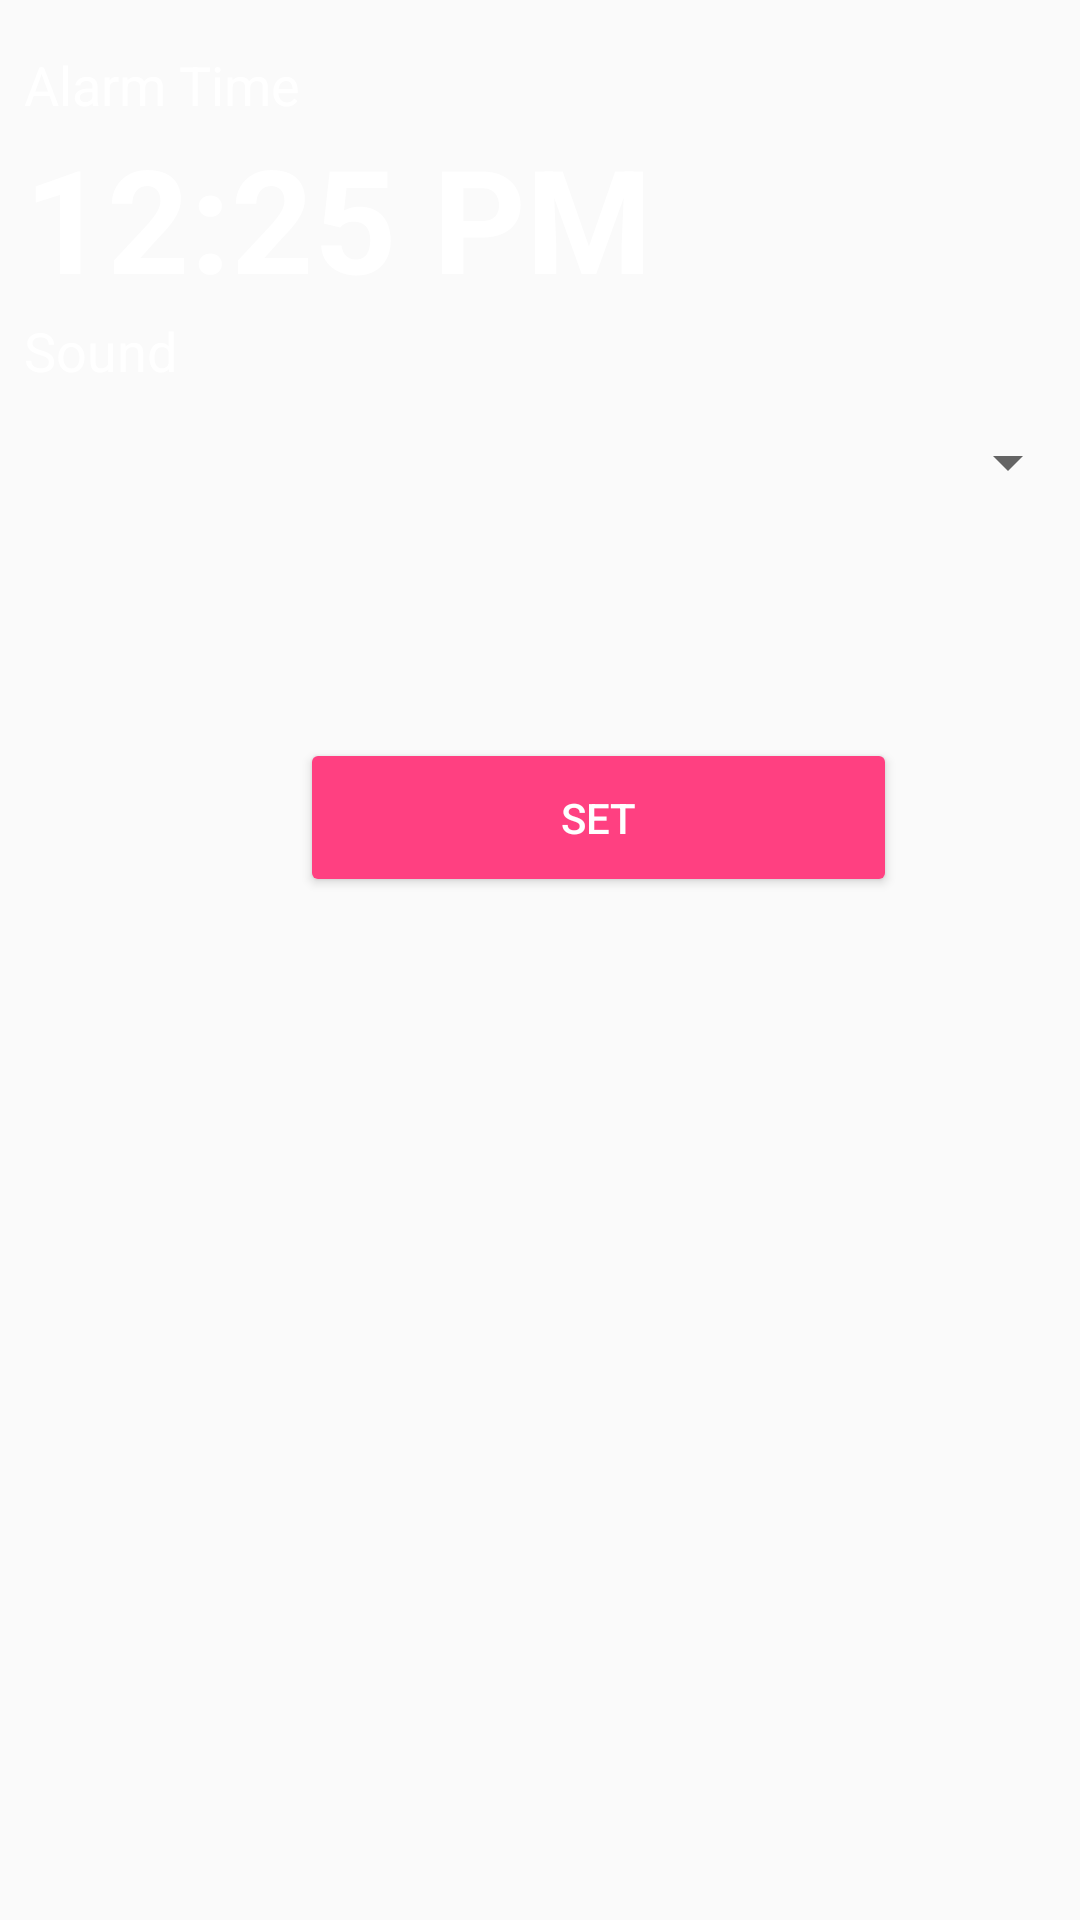

The Android layout XML behind this screen, and the referenced resources:
<!-- AndroidManifest.xml: application theme AppTheme -->
<!-- res/layout/activity_alarm_editor.xml -->
<?xml version="1.0" encoding="utf-8"?>
<RelativeLayout xmlns:android="http://schemas.android.com/apk/res/android"
    xmlns:app="http://schemas.android.com/apk/res-auto"
    xmlns:tools="http://schemas.android.com/tools"
    android:layout_width="match_parent"
    android:layout_height="match_parent"
    android:background="@drawable/back1"
    tools:context="com.example.crazyalarm.AlarmEditorActivity">

    <TextView
        android:id="@+id/textView2"
        android:layout_width="wrap_content"
        android:layout_height="wrap_content"
        android:layout_marginStart="8dp"
        android:layout_marginTop="16dp"
        android:textColor="@color/colorWhite"
        android:text="Alarm Time"
        android:textSize="18sp"
         />

    <TextView
        android:id="@+id/txtAlarmTime"
        android:layout_width="wrap_content"
        android:layout_height="wrap_content"
        android:layout_alignStart="@+id/textView2"
        android:layout_below="@+id/textView2"
        android:text="12:25 PM"
        android:textColor="@color/colorWhite"
        android:textSize="48sp"
        android:textStyle="bold"
        />

    <TextView
        android:id="@+id/textView4"
        android:layout_width="wrap_content"
        android:layout_height="wrap_content"
        android:layout_alignStart="@+id/textView2"
        android:layout_below="@+id/txtAlarmTime"
        android:text="Sound"
        android:textColor="@color/colorWhite"
        android:textSize="18sp"
         />

    <Spinner
        android:id="@+id/spinnerAlarmSounds"
        android:layout_width="368dp"
        android:layout_height="50dp"
        android:layout_alignStart="@+id/textView4"
        android:layout_below="@+id/textView4"
        app:layout_constraintEnd_toEndOf="parent"
        android:textColor="@color/colorWhite"
        />

    <Button
        android:id="@+id/btnAddAlarm"
        style="@style/Widget.AppCompat.Button.Colored"
        android:layout_width="199dp"
        android:layout_height="53dp"
        android:layout_below="@+id/spinnerAlarmSounds"
        android:layout_marginTop="67dp"
        android:layout_toEndOf="@+id/textView2"
        android:onClick="commitAlarm"
        android:text="Set"
        />

</RelativeLayout>
<!-- resources referenced by this layout -->
<resources>
  <color name="colorWhite">#FFFFFF</color>
  <style name="AppTheme" parent="Theme.AppCompat.Light.NoActionBar">
          
          <item name="colorPrimary">@color/colorPrimary</item>
          <item name="colorPrimaryDark">@color/colorPrimaryDark</item>
          <item name="colorAccent">@color/colorAccent</item>
      </style>
  <color name="colorPrimary">#2A4654</color>
  <color name="colorPrimaryDark">#2A4654</color>
  <color name="colorAccent">#FF4081</color>
</resources>
